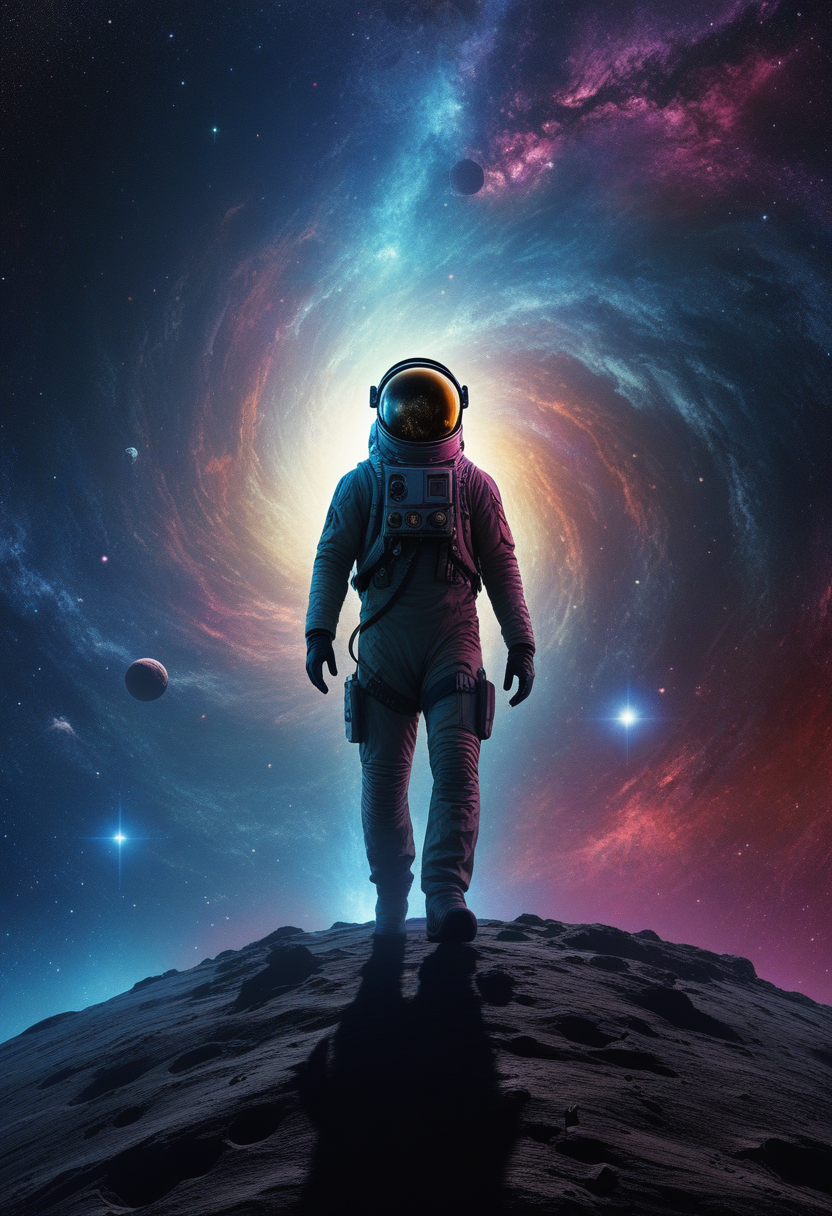
Generation parameters embedded in this image by AUTOMATIC1111 Stable Diffusion web UI or a fork of it (Forge, ...) (PNG 'parameters' text chunk):
A cosmic wanderer traverses the void, seeking answers among the stars. 
Movie Poster, cinematic light, Professional Art
many details, extreme detailed, full of details,
Wide range of colors., Dramatic,Dynamic,Cinematic,Sharp details
 Insane quality. Insane resolution. Insane details. Masterpiece. 32k resolution.
 
Steps: 22, Sampler: Euler a, CFG scale: 3.5, Seed: 3105647921, Size: 832x1216, Model hash: ccbf759201, Model: AIPG add X, VAE hash: 235745af8d, VAE: madebyollinsdxl-vae-fp16-fix.safetensors, ENSD: 2828, Discard penultimate sigma: True, SGM noise multiplier: True, Version: f0.0.17v1.8.0rc-latest-276-g29be1da7